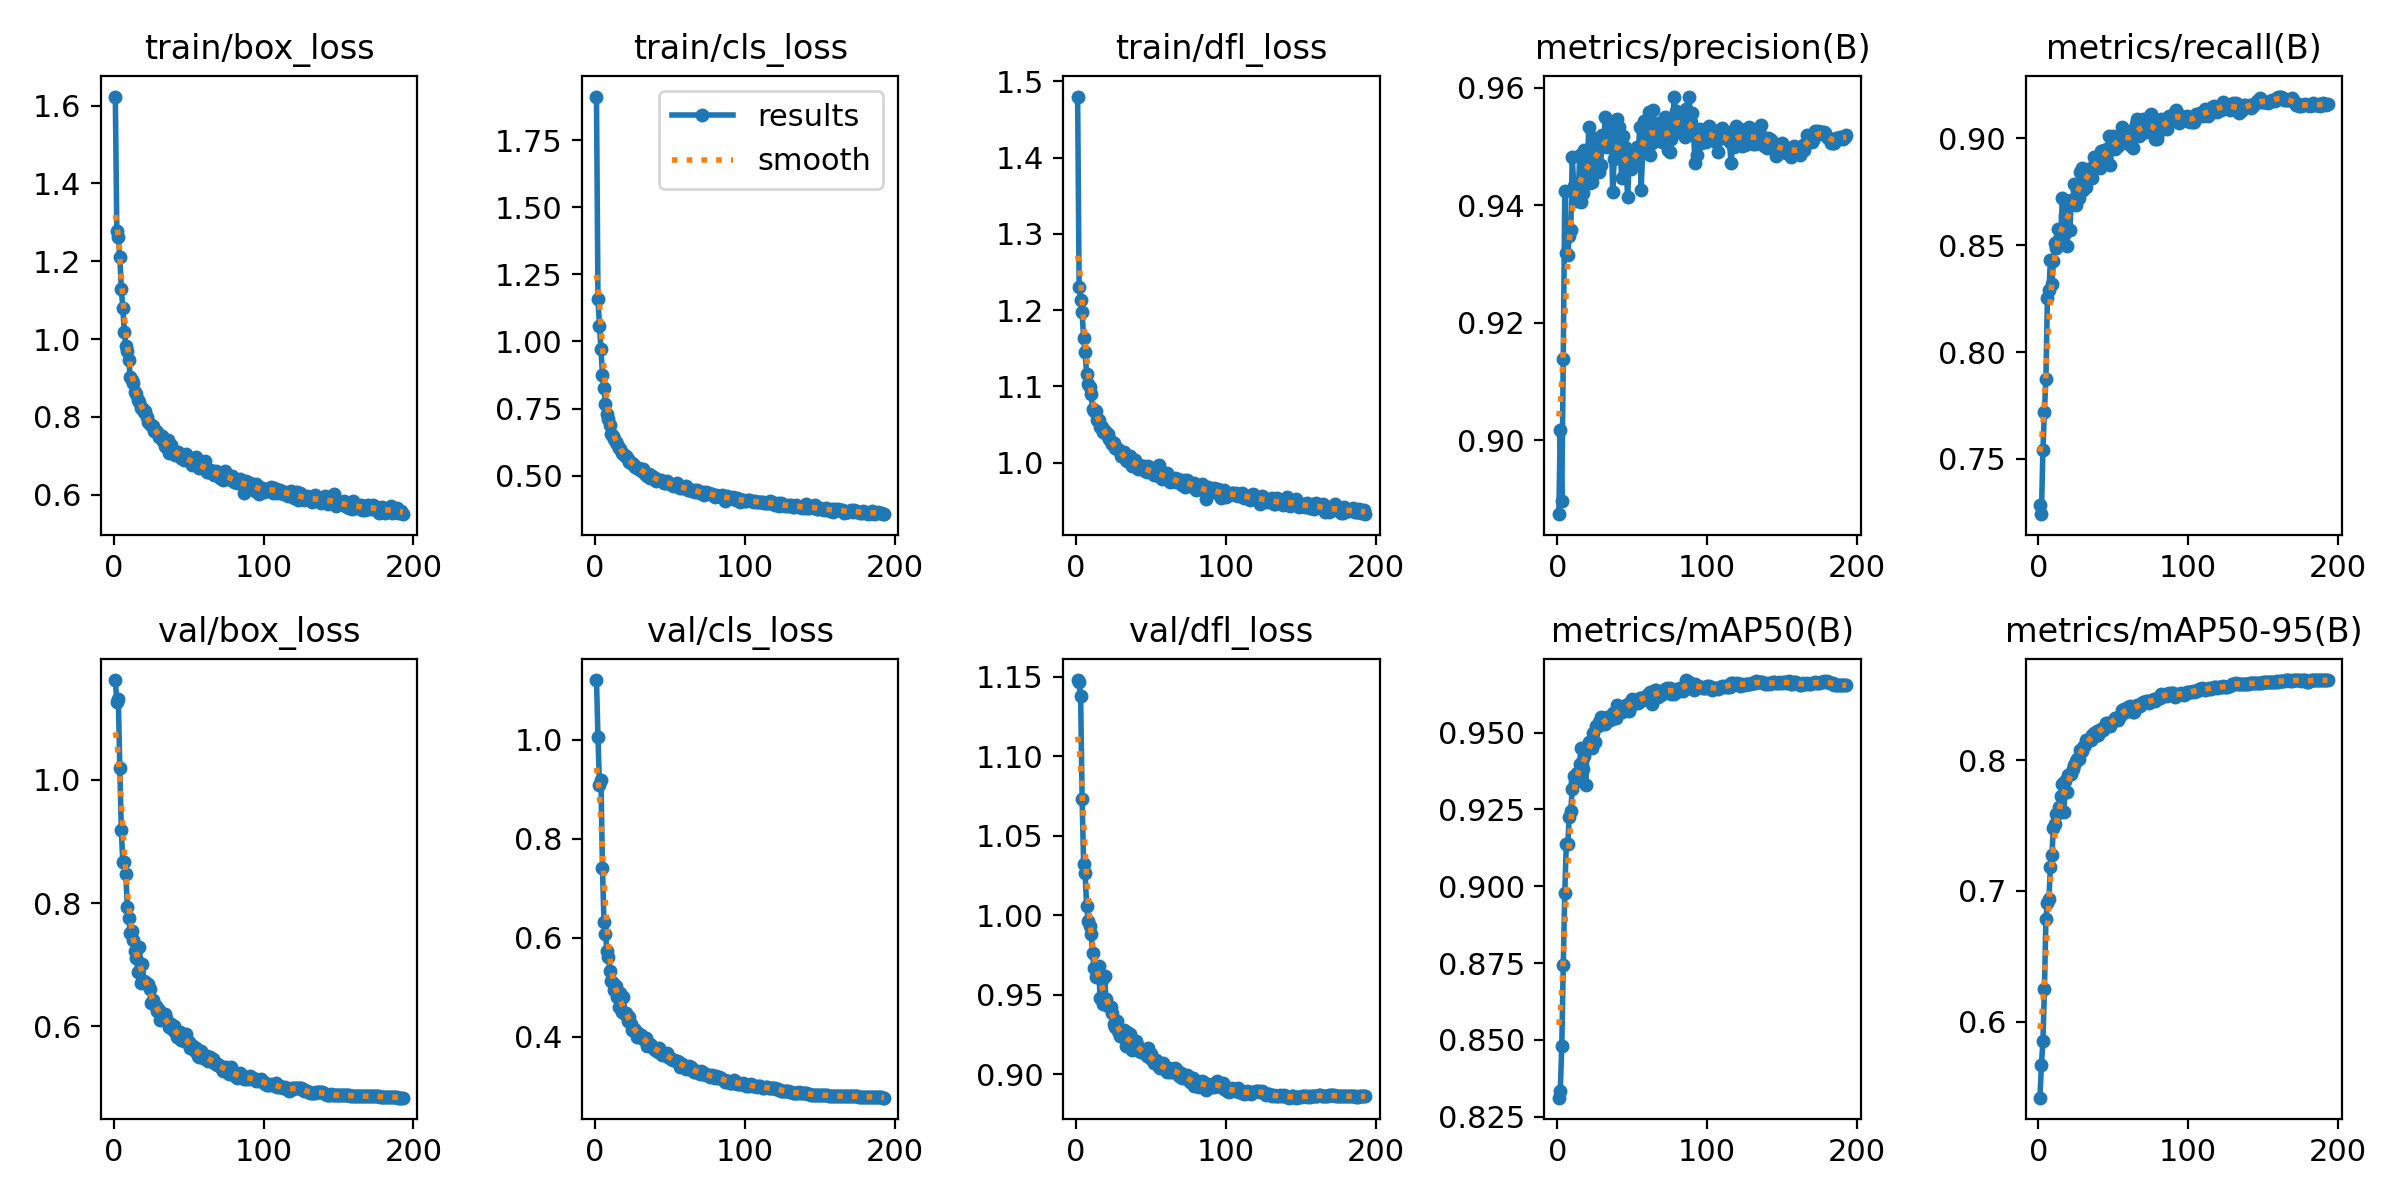

The table this chart was drawn from, first rows:
epoch, time, train/box_loss, train/cls_loss, train/dfl_loss, metrics/precision(B), metrics/recall(B), metrics/mAP50(B), metrics/mAP50-95(B), val/box_loss, val/cls_loss, val/dfl_loss, lr/pg0, lr/pg1, lr/pg2
1, 120.7, 1.623, 1.912, 1.48, 0.8874, 0.7286, 0.8312, 0.542, 1.162, 1.12, 1.148, 0.00332, 0.00332, 0.00332
2, 216.5, 1.277, 1.157, 1.23, 0.9017, 0.7241, 0.8334, 0.5672, 1.126, 1.005, 1.147, 0.006637, 0.006637, 0.006637
3, 312.4, 1.262, 1.059, 1.214, 0.8897, 0.7543, 0.8479, 0.585, 1.131, 0.9094, 1.138, 0.009937, 0.009937, 0.009937
4, 407.5, 1.21, 0.9714, 1.197, 0.9139, 0.7722, 0.8743, 0.6247, 1.019, 0.9184, 1.073, 0.009926, 0.009926, 0.009926
5, 502.2, 1.13, 0.8755, 1.163, 0.9423, 0.7876, 0.8977, 0.6785, 0.9181, 0.7412, 1.032, 0.009901, 0.009901, 0.009901
6, 597.1, 1.079, 0.8259, 1.145, 0.9318, 0.8254, 0.9136, 0.6911, 0.867, 0.6313, 1.026, 0.009876, 0.009876, 0.009876
7, 710.7, 1.019, 0.768, 1.116, 0.9316, 0.8288, 0.9137, 0.6937, 0.8663, 0.6067, 1.006, 0.009851, 0.009851, 0.009851
8, 805, 0.9817, 0.7301, 1.103, 0.9347, 0.8429, 0.9226, 0.718, 0.8471, 0.5728, 0.9965, 0.009827, 0.009827, 0.009827
9, 898.9, 0.9689, 0.7113, 1.1, 0.9358, 0.8317, 0.9246, 0.7276, 0.793, 0.5604, 0.9933, 0.009802, 0.009802, 0.009802
10, 1068, 0.9453, 0.6885, 1.09, 0.9481, 0.8428, 0.9317, 0.7482, 0.776, 0.5328, 0.9881, 0.009777, 0.009777, 0.009777
11, 1242, 0.9021, 0.6555, 1.07, 0.9433, 0.8508, 0.9359, 0.7511, 0.7509, 0.5133, 0.976, 0.009753, 0.009753, 0.009753
12, 1367, 0.8962, 0.6479, 1.068, 0.9435, 0.8488, 0.9338, 0.7586, 0.7542, 0.5091, 0.9667, 0.009728, 0.009728, 0.009728
13, 1459, 0.8871, 0.6374, 1.068, 0.9407, 0.8574, 0.9369, 0.7595, 0.7406, 0.4938, 0.961, 0.009703, 0.009703, 0.009703
14, 1552, 0.8636, 0.624, 1.055, 0.9419, 0.8528, 0.9364, 0.7638, 0.7214, 0.5028, 0.966, 0.009678, 0.009678, 0.009678
15, 1644, 0.8583, 0.6182, 1.056, 0.9485, 0.8565, 0.9399, 0.7726, 0.7113, 0.4812, 0.9678, 0.009654, 0.009654, 0.009654
16, 1738, 0.8443, 0.602, 1.046, 0.9405, 0.872, 0.9448, 0.7819, 0.688, 0.4603, 0.9479, 0.009629, 0.009629, 0.009629
17, 1831, 0.8388, 0.5981, 1.047, 0.9421, 0.8546, 0.9382, 0.7602, 0.7279, 0.4877, 0.959, 0.009604, 0.009604, 0.009604
18, 1924, 0.8226, 0.5863, 1.04, 0.9494, 0.8635, 0.9423, 0.7842, 0.6709, 0.4494, 0.9444, 0.009579, 0.009579, 0.009579
19, 2018, 0.8237, 0.5803, 1.041, 0.946, 0.8494, 0.9329, 0.7754, 0.7017, 0.4812, 0.9618, 0.009555, 0.009555, 0.009555
20, 2137, 0.812, 0.575, 1.037, 0.9453, 0.8704, 0.9453, 0.7885, 0.6727, 0.4454, 0.9473, 0.00953, 0.00953, 0.00953
21, 2309, 0.8141, 0.5725, 1.038, 0.9532, 0.8572, 0.947, 0.7891, 0.6711, 0.4478, 0.9428, 0.009505, 0.009505, 0.009505
22, 2464, 0.8, 0.5605, 1.03, 0.9438, 0.8713, 0.9467, 0.789, 0.6692, 0.4329, 0.9428, 0.00948, 0.00948, 0.00948
23, 2557, 0.7872, 0.5526, 1.028, 0.9439, 0.8708, 0.9452, 0.7929, 0.6687, 0.4409, 0.9421, 0.009456, 0.009456, 0.009456
24, 2650, 0.7826, 0.5484, 1.024, 0.9456, 0.8785, 0.9499, 0.7961, 0.6599, 0.4256, 0.9382, 0.009431, 0.009431, 0.009431
25, 2742, 0.7806, 0.5467, 1.026, 0.9511, 0.8689, 0.947, 0.7991, 0.6376, 0.4138, 0.9315, 0.009406, 0.009406, 0.009406
26, 2836, 0.7762, 0.5406, 1.019, 0.9513, 0.8759, 0.9523, 0.8007, 0.6427, 0.4152, 0.9294, 0.009381, 0.009381, 0.009381
27, 2936, 0.7644, 0.5341, 1.018, 0.9493, 0.8723, 0.9523, 0.8011, 0.6359, 0.4132, 0.9336, 0.009357, 0.009357, 0.009357
28, 3038, 0.7637, 0.5302, 1.018, 0.9456, 0.8844, 0.9533, 0.8077, 0.6332, 0.3997, 0.9273, 0.009332, 0.009332, 0.009332
29, 3131, 0.7603, 0.5278, 1.015, 0.9469, 0.8861, 0.9552, 0.8068, 0.6246, 0.4076, 0.924, 0.009307, 0.009307, 0.009307
30, 3267, 0.7486, 0.5198, 1.009, 0.9519, 0.876, 0.9527, 0.8097, 0.6266, 0.4027, 0.9266, 0.009282, 0.009282, 0.009282
31, 3437, 0.7518, 0.526, 1.012, 0.9506, 0.8772, 0.9536, 0.8113, 0.6099, 0.4046, 0.923, 0.009258, 0.009258, 0.009258
32, 3586, 0.7501, 0.5245, 1.014, 0.9549, 0.8771, 0.9527, 0.8154, 0.6147, 0.3963, 0.9276, 0.009233, 0.009233, 0.009233
33, 3679, 0.7376, 0.5098, 1.003, 0.9499, 0.884, 0.955, 0.8156, 0.6127, 0.3969, 0.9179, 0.009208, 0.009208, 0.009208
34, 3775, 0.725, 0.5035, 1.002, 0.9508, 0.8855, 0.954, 0.8156, 0.6194, 0.3969, 0.9263, 0.009183, 0.009183, 0.009183
35, 3868, 0.7238, 0.5, 1.003, 0.9534, 0.886, 0.954, 0.8155, 0.6131, 0.3818, 0.9187, 0.009158, 0.009158, 0.009158
36, 3965, 0.7406, 0.5067, 1.008, 0.9531, 0.8813, 0.955, 0.8193, 0.6055, 0.3845, 0.9254, 0.009134, 0.009134, 0.009134
37, 4058, 0.7086, 0.4918, 0.995, 0.9423, 0.8913, 0.9564, 0.8204, 0.5992, 0.3848, 0.915, 0.009109, 0.009109, 0.009109
38, 4160, 0.7268, 0.4995, 1.004, 0.9478, 0.8907, 0.9549, 0.8186, 0.6032, 0.3808, 0.9212, 0.009084, 0.009084, 0.009084
39, 4283, 0.7188, 0.4957, 1.003, 0.9488, 0.8871, 0.9548, 0.8225, 0.5955, 0.3768, 0.918, 0.009059, 0.009059, 0.009059
40, 4439, 0.7125, 0.4906, 0.9982, 0.9547, 0.8901, 0.9591, 0.8188, 0.6005, 0.3731, 0.9211, 0.009035, 0.009035, 0.009035
41, 4607, 0.702, 0.4818, 0.9915, 0.9532, 0.8859, 0.9569, 0.823, 0.5914, 0.3735, 0.9178, 0.00901, 0.00901, 0.00901
42, 4726, 0.707, 0.4843, 0.9969, 0.9493, 0.8941, 0.9577, 0.8235, 0.5828, 0.3694, 0.9145, 0.008985, 0.008985, 0.008985
43, 4819, 0.71, 0.4832, 0.9924, 0.9446, 0.8897, 0.9567, 0.8229, 0.5834, 0.3773, 0.9137, 0.00896, 0.00896, 0.00896
44, 4911, 0.7059, 0.4843, 0.996, 0.9518, 0.8943, 0.957, 0.825, 0.5902, 0.3697, 0.9146, 0.008936, 0.008936, 0.008936
45, 5005, 0.6937, 0.4819, 0.9961, 0.9499, 0.8897, 0.9577, 0.8281, 0.5781, 0.3633, 0.9132, 0.008911, 0.008911, 0.008911
46, 5099, 0.6913, 0.4747, 0.9896, 0.9461, 0.8949, 0.9591, 0.8283, 0.5837, 0.3651, 0.9143, 0.008886, 0.008886, 0.008886
47, 5220, 0.6885, 0.4727, 0.9872, 0.9413, 0.9009, 0.9594, 0.8273, 0.5767, 0.3631, 0.9111, 0.008861, 0.008861, 0.008861
48, 5390, 0.7044, 0.4803, 0.9959, 0.9477, 0.8877, 0.9572, 0.826, 0.588, 0.368, 0.9163, 0.008837, 0.008837, 0.008837
49, 5554, 0.6966, 0.4733, 0.9892, 0.9461, 0.897, 0.9587, 0.8291, 0.5784, 0.3589, 0.91, 0.008812, 0.008812, 0.008812
50, 5690, 0.6896, 0.4678, 0.9885, 0.9484, 0.901, 0.9609, 0.8298, 0.575, 0.3564, 0.9127, 0.008787, 0.008787, 0.008787
51, 5782, 0.6886, 0.4677, 0.9882, 0.9492, 0.8948, 0.9605, 0.8321, 0.5645, 0.3547, 0.9085, 0.008762, 0.008762, 0.008762
52, 5875, 0.6753, 0.4616, 0.9832, 0.947, 0.898, 0.9606, 0.8318, 0.5664, 0.3523, 0.9072, 0.008738, 0.008738, 0.008738
53, 5967, 0.6823, 0.464, 0.9857, 0.9499, 0.8963, 0.9601, 0.8306, 0.5686, 0.3525, 0.9086, 0.008713, 0.008713, 0.008713
54, 6063, 0.6802, 0.4613, 0.9834, 0.9486, 0.8991, 0.9595, 0.8331, 0.5596, 0.3521, 0.9077, 0.008688, 0.008688, 0.008688
55, 6180, 0.6977, 0.472, 0.9965, 0.9533, 0.8996, 0.9614, 0.8347, 0.5641, 0.3508, 0.9045, 0.008663, 0.008663, 0.008663
56, 6344, 0.673, 0.4566, 0.9811, 0.9426, 0.9053, 0.9612, 0.8381, 0.5515, 0.3489, 0.9037, 0.008639, 0.008639, 0.008639
57, 6500, 0.6676, 0.4533, 0.9787, 0.949, 0.9028, 0.9606, 0.8392, 0.5505, 0.3397, 0.9044, 0.008614, 0.008614, 0.008614
58, 6651, 0.6749, 0.455, 0.9824, 0.9543, 0.9011, 0.9613, 0.8369, 0.5596, 0.3449, 0.9072, 0.008589, 0.008589, 0.008589
59, 6745, 0.6754, 0.4593, 0.9861, 0.9521, 0.9013, 0.9611, 0.8375, 0.5509, 0.3407, 0.9044, 0.008564, 0.008564, 0.008564
60, 6839, 0.6702, 0.4542, 0.9832, 0.9537, 0.8979, 0.9622, 0.8403, 0.5493, 0.3411, 0.9036, 0.00854, 0.00854, 0.00854
... 133 more rows
